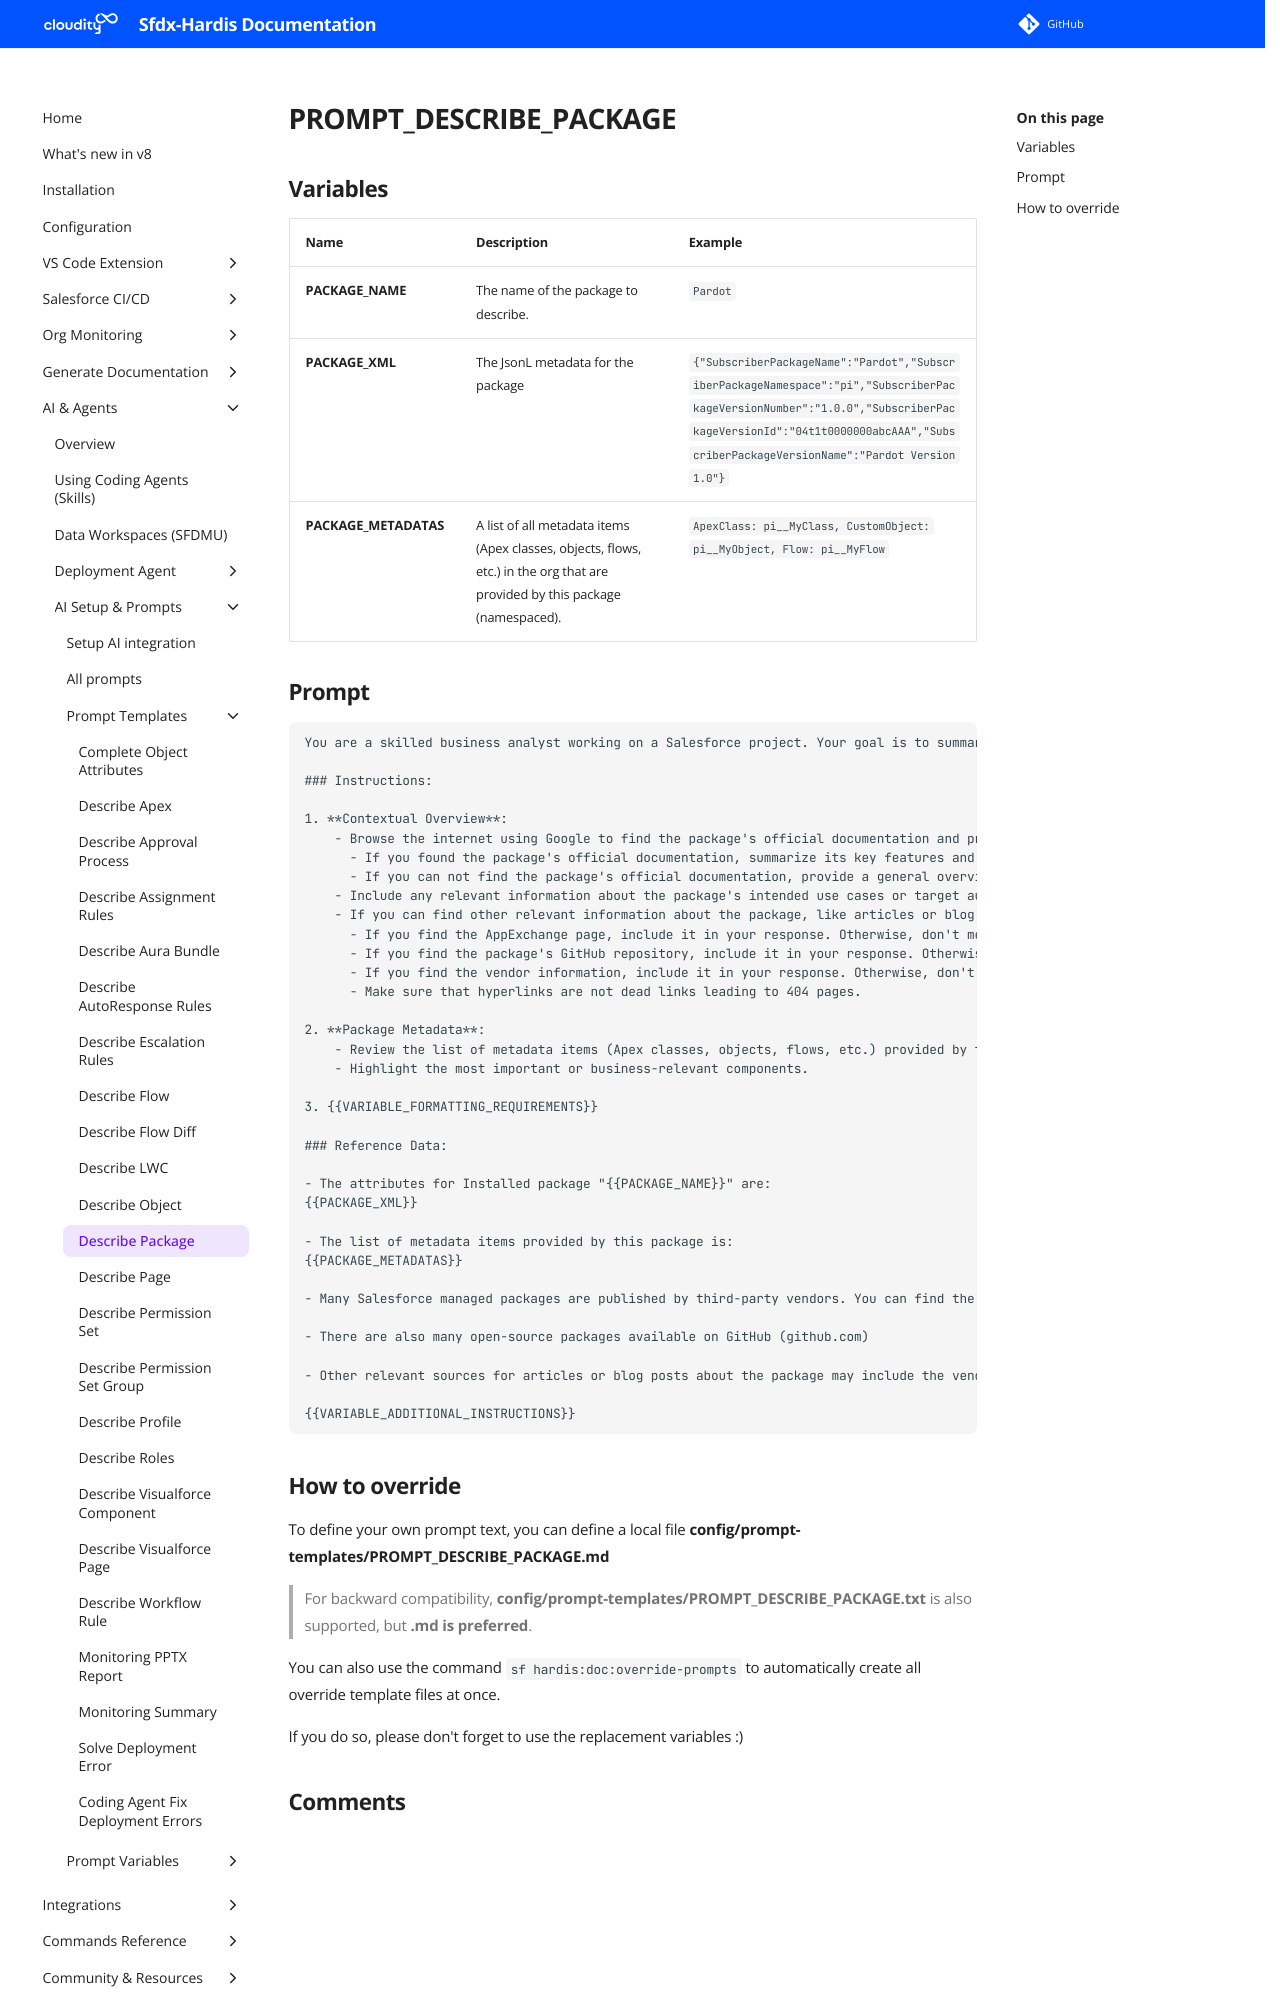

repository: hardisgroupcom/sfdx-hardis · page: prompt-templates/PROMPT_DESCRIBE_PACKAGE/index.html · generator: mkdocs

---
title: PROMPT_DESCRIBE_PACKAGE
description: Prompt template for PROMPT_DESCRIBE_PACKAGE
---

# PROMPT_DESCRIBE_PACKAGE

## Variables
| Name                  | Description                                                                                                                  | Example                                                                                                                                                                                                               |
|:----------------------|:-----------------------------------------------------------------------------------------------------------------------------|:----------------------------------------------------------------------------------------------------------------------------------------------------------------------------------------------------------------------|
| **PACKAGE_NAME**      | The name of the package to describe.                                                                                         | `Pardot`                                                                                                                                                                                                              |
| **PACKAGE_XML**       | The JsonL metadata for the package                                                                                           | `{"SubscriberPackageName":"Pardot","SubscriberPackageNamespace":"pi","SubscriberPackageVersionNumber":"1.0.0","SubscriberPackageVersionId":"04t1t0000000abcAAA","SubscriberPackageVersionName":"Pardot Version 1.0"}` |
| **PACKAGE_METADATAS** | A list of all metadata items (Apex classes, objects, flows, etc.) in the org that are provided by this package (namespaced). | `ApexClass: pi__MyClass, CustomObject: pi__MyObject, Flow: pi__MyFlow`                                                                                                                                                |
